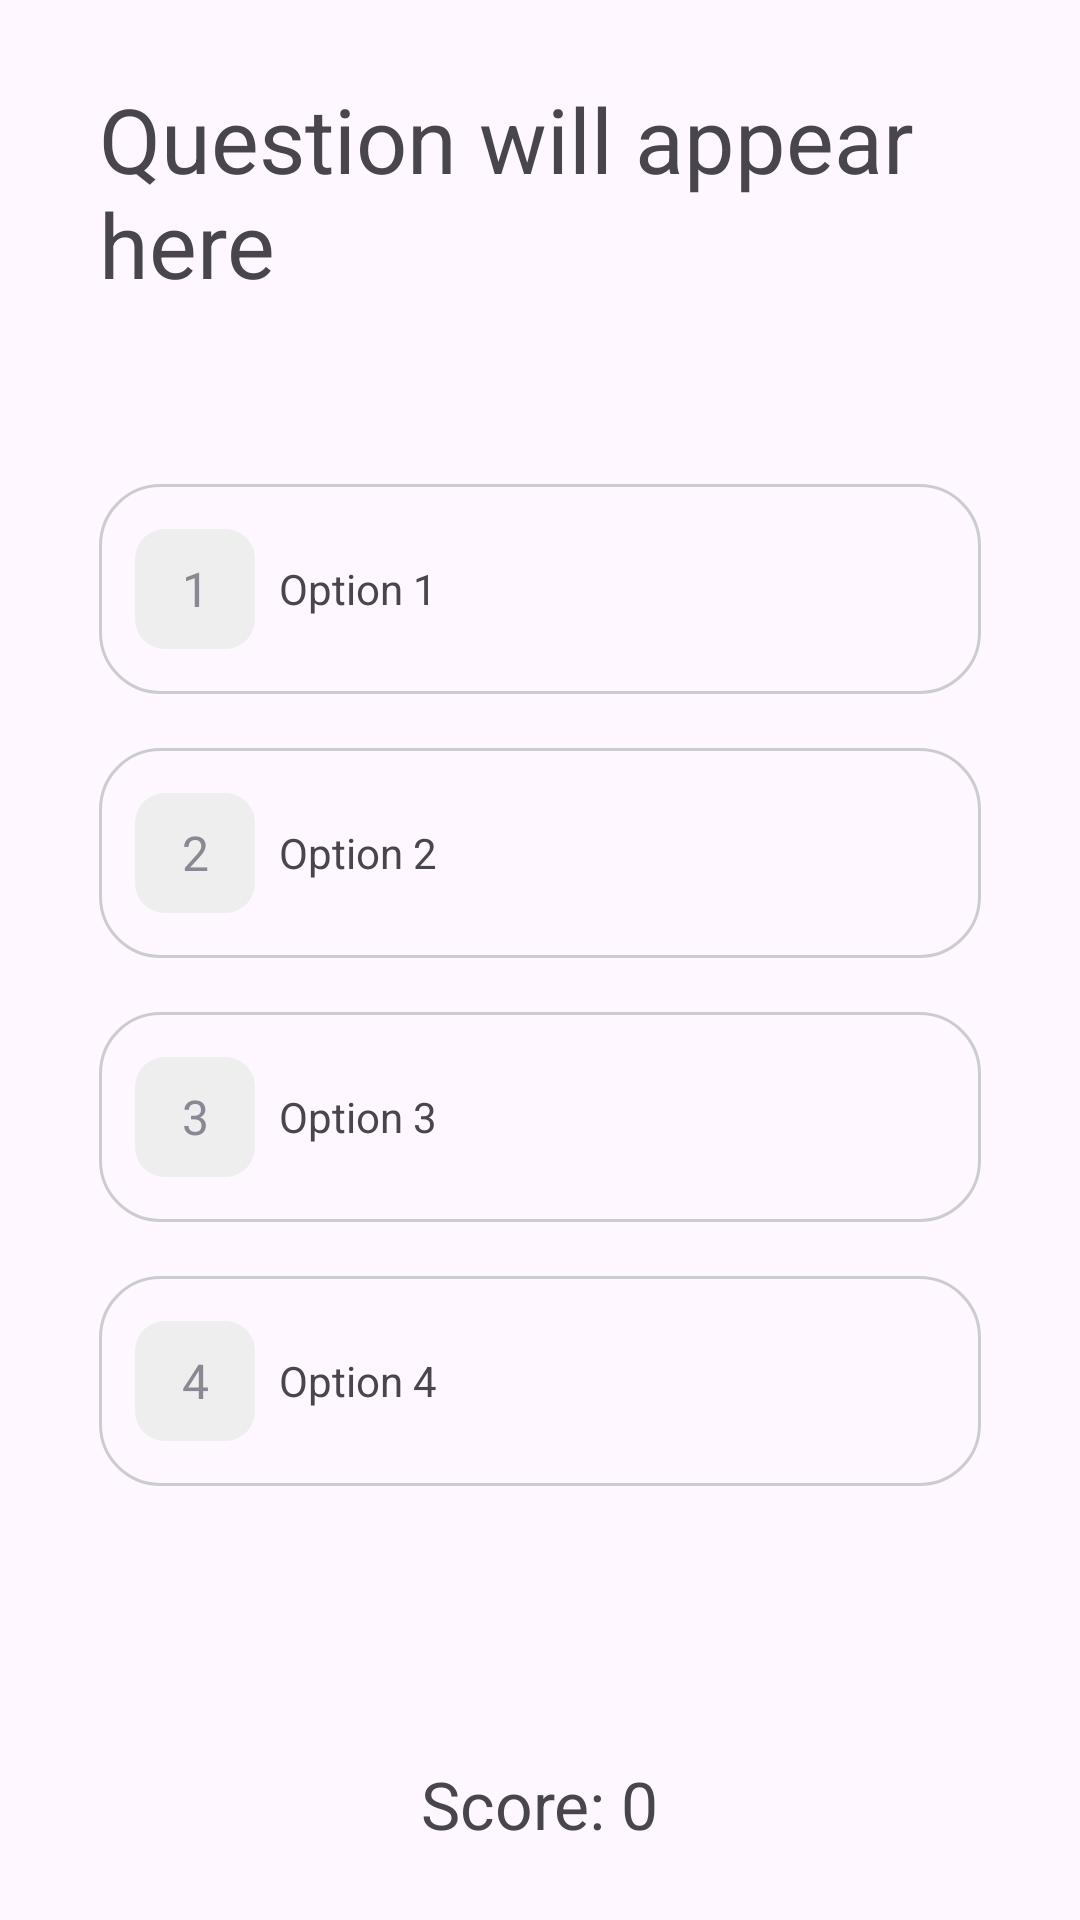

Layout XML and referenced resources for this Android screen:
<!-- AndroidManifest.xml: application theme Theme.Mykamil -->
<!-- res/layout/activity_second.xml -->
<?xml version="1.0" encoding="utf-8"?>
<androidx.constraintlayout.widget.ConstraintLayout xmlns:android="http://schemas.android.com/apk/res/android"
    xmlns:app="http://schemas.android.com/apk/res-auto"
    xmlns:tools="http://schemas.android.com/tools"
    android:layout_width="match_parent"
    android:layout_height="match_parent">

    <ImageButton
        android:id="@+id/imageButton"
        android:layout_width="wrap_content"
        android:layout_height="wrap_content"
        android:background="@android:color/transparent"
        android:src="@drawable/ic_cancel_close"
        app:layout_constraintStart_toStartOf="parent"
        app:layout_constraintTop_toTopOf="parent"
        android:layout_marginTop="10dp"
        android:layout_marginStart="24dp" />

    <TextView
        android:id="@+id/textQuestion"
        android:layout_width="0dp"
        android:layout_height="wrap_content"
        android:layout_gravity="center_horizontal"
        android:layout_marginHorizontal="33dp"
        android:layout_marginTop="16dp"
    android:text="Question will appear here"
    android:textSize="30sp"
    app:layout_constraintEnd_toEndOf="parent"
    app:layout_constraintStart_toStartOf="parent"
    app:layout_constraintTop_toBottomOf="@id/imageButton" />

    <ImageView
        android:id="@+id/imageQuestion"
        android:layout_width="0dp"
        android:layout_height="200dp"
        app:layout_constraintTop_toBottomOf="@id/textQuestion"
        app:layout_constraintStart_toStartOf="parent"
        app:layout_constraintEnd_toEndOf="parent"
        android:contentDescription="@string/image_question_desc"
        android:visibility="gone"
        android:layout_marginTop="18dp"/>  

    <LinearLayout
        android:layout_width="match_parent"
        android:layout_height="wrap_content"
        android:layout_marginHorizontal="33dp"
        android:orientation="vertical"
        android:layout_marginTop="60dp"
        app:layout_constraintEnd_toEndOf="parent"
        app:layout_constraintStart_toStartOf="parent"
        app:layout_constraintTop_toBottomOf="@id/imageQuestion">

        <LinearLayout
            android:id="@+id/layoutAnswer1"
            android:layout_width="match_parent"
            android:layout_height="70dp"
            android:background="@drawable/shape_round_variant"
            android:gravity="center_vertical"
            android:orientation="horizontal">
            <TextView
                android:layout_width="40dp"
                android:layout_height="40dp"
                android:layout_marginStart="12dp"
                android:background="@drawable/shape_round"
                android:gravity="center"
                android:text="1"
                android:textColor="#888992"
                android:textSize="16sp" />
            <TextView
                android:id="@+id/textOption1"
                android:layout_width="wrap_content"
                android:layout_height="wrap_content"
                android:layout_marginStart="8dp"
                android:text="Option 1" />
        </LinearLayout>

        <LinearLayout
            android:id="@+id/layoutAnswer2"
            android:layout_width="match_parent"
            android:layout_height="70dp"
            android:layout_marginTop="18dp"
            android:background="@drawable/shape_round_variant"
            android:gravity="center_vertical"
            android:orientation="horizontal">
            <TextView
                android:layout_width="40dp"
                android:layout_height="40dp"
                android:layout_marginStart="12dp"
                android:background="@drawable/shape_round"
                android:gravity="center"
                android:text="2"
                android:textColor="#888992"
                android:textSize="16sp" />
            <TextView
                android:id="@+id/textOption2"
                android:layout_width="wrap_content"
                android:layout_height="wrap_content"
                android:layout_marginStart="8dp"
                android:text="Option 2" />
        </LinearLayout>

        <LinearLayout
            android:id="@+id/layoutAnswer3"
            android:layout_width="match_parent"
            android:layout_height="70dp"
            android:layout_marginTop="18dp"
            android:background="@drawable/shape_round_variant"
            android:gravity="center_vertical"
            android:orientation="horizontal">
            <TextView
                android:layout_width="40dp"
                android:layout_height="40dp"
                android:layout_marginStart="12dp"
                android:background="@drawable/shape_round"
                android:gravity="center"
                android:text="3"
                android:textColor="#888992"
                android:textSize="16sp" />
            <TextView
                android:id="@+id/textOption3"
                android:layout_width="wrap_content"
                android:layout_height="wrap_content"
                android:layout_marginStart="8dp"
                android:text="Option 3" />
        </LinearLayout>

        <LinearLayout
            android:id="@+id/layoutAnswer4"
            android:layout_width="match_parent"
            android:layout_height="70dp"
            android:layout_marginTop="18dp"
            android:background="@drawable/shape_round_variant"
            android:gravity="center_vertical"
            android:orientation="horizontal">
            <TextView
                android:layout_width="40dp"
                android:layout_height="40dp"
                android:layout_marginStart="12dp"
                android:background="@drawable/shape_round"
                android:gravity="center"
                android:text="4"
                android:textColor="#888992"
                android:textSize="16sp" />
            <TextView
                android:id="@+id/textOption4"
                android:layout_width="wrap_content"
                android:layout_height="wrap_content"
                android:layout_marginStart="8dp"
                android:text="Option 4" />
        </LinearLayout>
    </LinearLayout>

    <Button
        android:id="@+id/buttonNext"
        android:layout_width="310dp"
        android:layout_height="58dp"
        android:backgroundTint="#094EF0"
        app:layout_constraintBottom_toBottomOf="parent"
        app:layout_constraintEnd_toEndOf="parent"
        app:layout_constraintStart_toStartOf="parent"
        android:text="Next Question"
        android:textAllCaps="true"
        android:layout_marginBottom="24dp"
        android:visibility="gone"/>

    <TextView
        android:id="@+id/textScore"
        android:layout_width="wrap_content"
        android:layout_height="wrap_content"
        android:layout_marginBottom="24dp"
        android:text="Score: 0"
        android:textSize="22sp"
        app:layout_constraintBottom_toBottomOf="parent"
        app:layout_constraintEnd_toEndOf="parent"
        app:layout_constraintStart_toStartOf="parent"/>

</androidx.constraintlayout.widget.ConstraintLayout>
<!-- resources referenced by this layout -->
<resources>
  <!-- drawable shape_round (drawable) -->
  <?xml version="1.0" encoding="utf-8"?>
  <shape xmlns:android="http://schemas.android.com/apk/res/android">
  <solid android:color="#EEEEEF"/>
      <corners android:radius="10dp"/>
  </shape>
  <!-- drawable shape_round_variant (drawable) -->
  <?xml version="1.0" encoding="utf-8"?>
  <shape xmlns:android="http://schemas.android.com/apk/res/android">
  <stroke
      android:width="1dp"
      android:color="#CCCCD0"/>
      <corners android:radius="20dp"/>
  </shape>
  <string name="image_question_desc">Описание изображения</string>
  <style name="Theme.Mykamil" parent="Base.Theme.Mykamil" />
  <style name="Base.Theme.Mykamil" parent="Theme.Material3.DayNight.NoActionBar">
          
          
      </style>
</resources>
